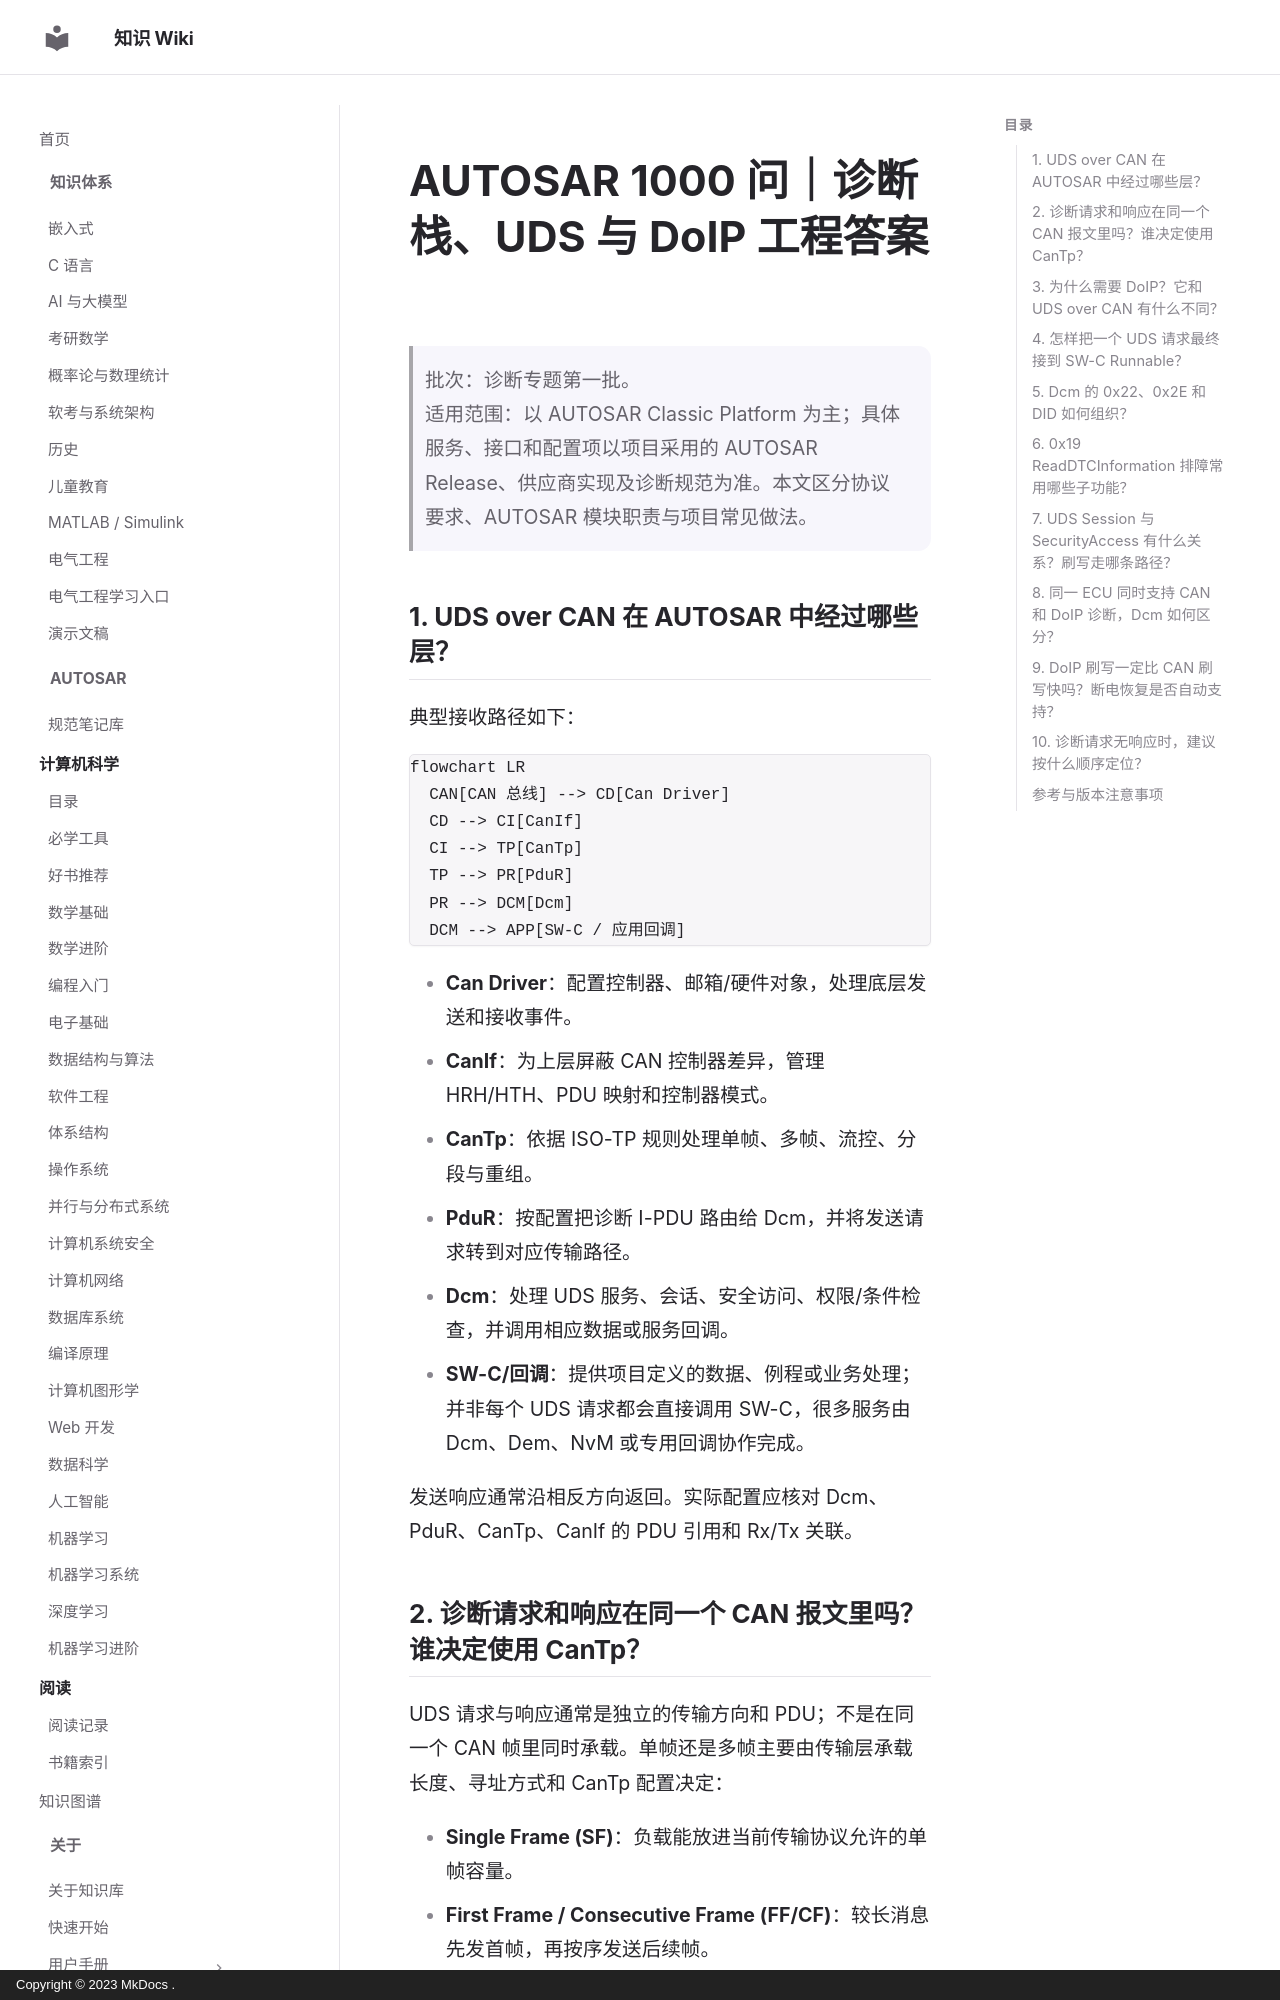

repository: ilikui/wiki · page: types/autosar/answers/诊断栈-UDS与DoIP工程答案/index.html · generator: mkdocs · copyright: Copyright © 2023 MkDocs .

# AUTOSAR 1000 问｜诊断栈、UDS 与 DoIP 工程答案

> 批次：诊断专题第一批。  
> 适用范围：以 AUTOSAR Classic Platform 为主；具体服务、接口和配置项以项目采用的 AUTOSAR Release、供应商实现及诊断规范为准。本文区分协议要求、AUTOSAR 模块职责与项目常见做法。

## 1. UDS over CAN 在 AUTOSAR 中经过哪些层？

典型接收路径如下：

```mermaid
flowchart LR
  CAN[CAN 总线] --> CD[Can Driver]
  CD --> CI[CanIf]
  CI --> TP[CanTp]
  TP --> PR[PduR]
  PR --> DCM[Dcm]
  DCM --> APP[SW-C / 应用回调]
```

- **Can Driver**：配置控制器、邮箱/硬件对象，处理底层发送和接收事件。
- **CanIf**：为上层屏蔽 CAN 控制器差异，管理 HRH/HTH、PDU 映射和控制器模式。
- **CanTp**：依据 ISO-TP 规则处理单帧、多帧、流控、分段与重组。
- **PduR**：按配置把诊断 I-PDU 路由给 Dcm，并将发送请求转到对应传输路径。
- **Dcm**：处理 UDS 服务、会话、安全访问、权限/条件检查，并调用相应数据或服务回调。
- **SW-C/回调**：提供项目定义的数据、例程或业务处理；并非每个 UDS 请求都会直接调用 SW-C，很多服务由 Dcm、Dem、NvM 或专用回调协作完成。

发送响应通常沿相反方向返回。实际配置应核对 Dcm、PduR、CanTp、CanIf 的 PDU 引用和 Rx/Tx 关联。
